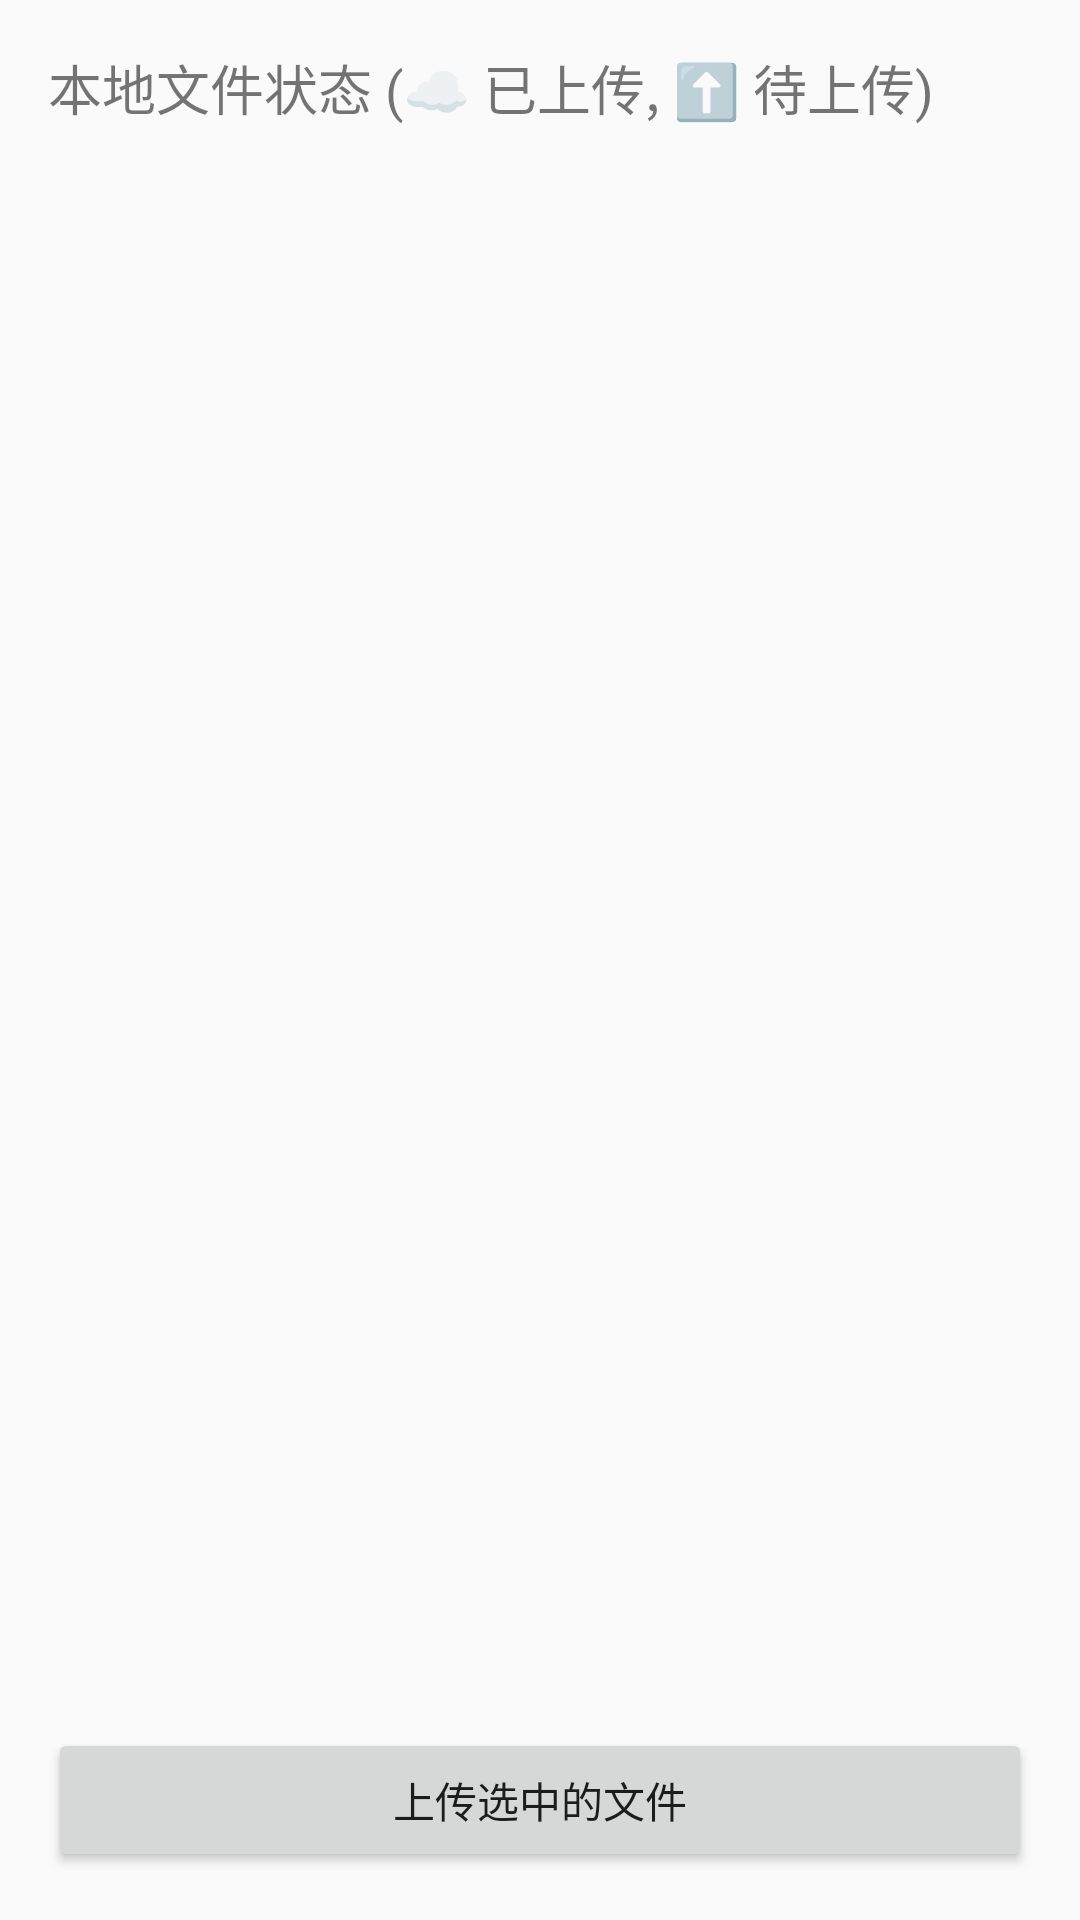

This screen was rendered from an Android layout file. Write that file and the resources it references.
<!-- AndroidManifest.xml: application theme Theme.AppCompat.Light.DarkActionBar -->
<!-- res/layout/activity_sync.xml -->
<?xml version="1.0" encoding="utf-8"?>
<LinearLayout xmlns:android="http://schemas.android.com/apk/res/android"
    android:layout_width="match_parent"
    android:layout_height="match_parent"
    android:orientation="vertical"
    android:padding="16dp">

    <TextView
        android:layout_width="match_parent"
        android:layout_height="wrap_content"
        android:text="本地文件状态 (☁️ 已上传, ⬆️ 待上传)"
        android:textSize="18sp" />

    <ListView
        android:id="@+id/list_sync"
        android:layout_width="match_parent"
        android:layout_height="0dp"
        android:layout_weight="1" />

    <Button
        android:id="@+id/btn_sync_selected"
        android:layout_width="match_parent"
        android:layout_height="wrap_content"
        android:text="上传选中的文件" />
</LinearLayout>
<!-- resources referenced by this layout -->
<resources>

</resources>
